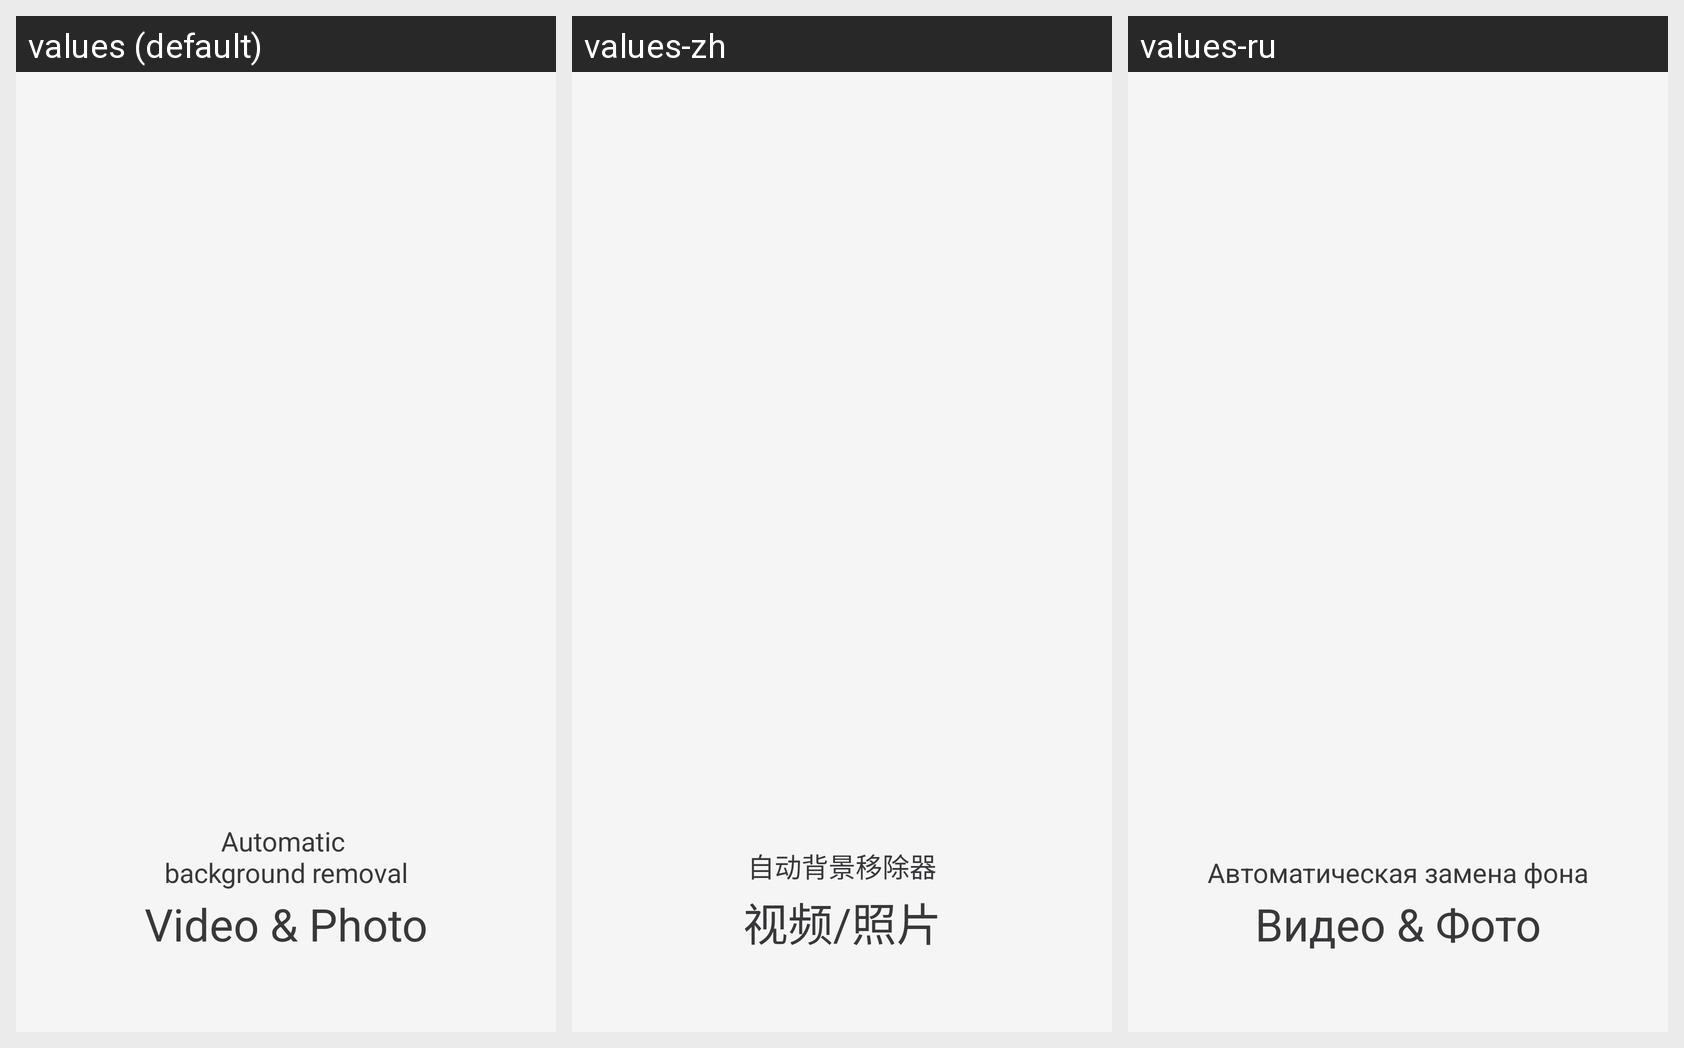

Locale-by-locale string values for the Android screen shown in this grid:
Android screen res/layout/fragment_splash.xml rendered under 3 locales, left to right: values (default), values-zh, values-ru. Device: Nexus 5 (rendered at 1080×1920; each locale shown at half size, 540×960, under a caption strip naming it); theme Theme.AppTheme.
Other locales in the repository, not shown: values-ar, values-de, values-es, values-fr, values-it, values-ja-rJP, values-ko, values-pt, values-zh-rCN.
Strings drawn on this screen, with the default value and each locale's value (text and hints the layout hard-codes, and strings that could not be matched under every locale, appear in the picture but are not listed):

sending_title
  values: Automatic 
      background removal
  values-zh: 自动背景移除器
  values-ru: Автоматическая замена фона

sending_subtitle
  values: Video & Photo
  values-zh: 视频/照片
  values-ru: Видео & Фото
